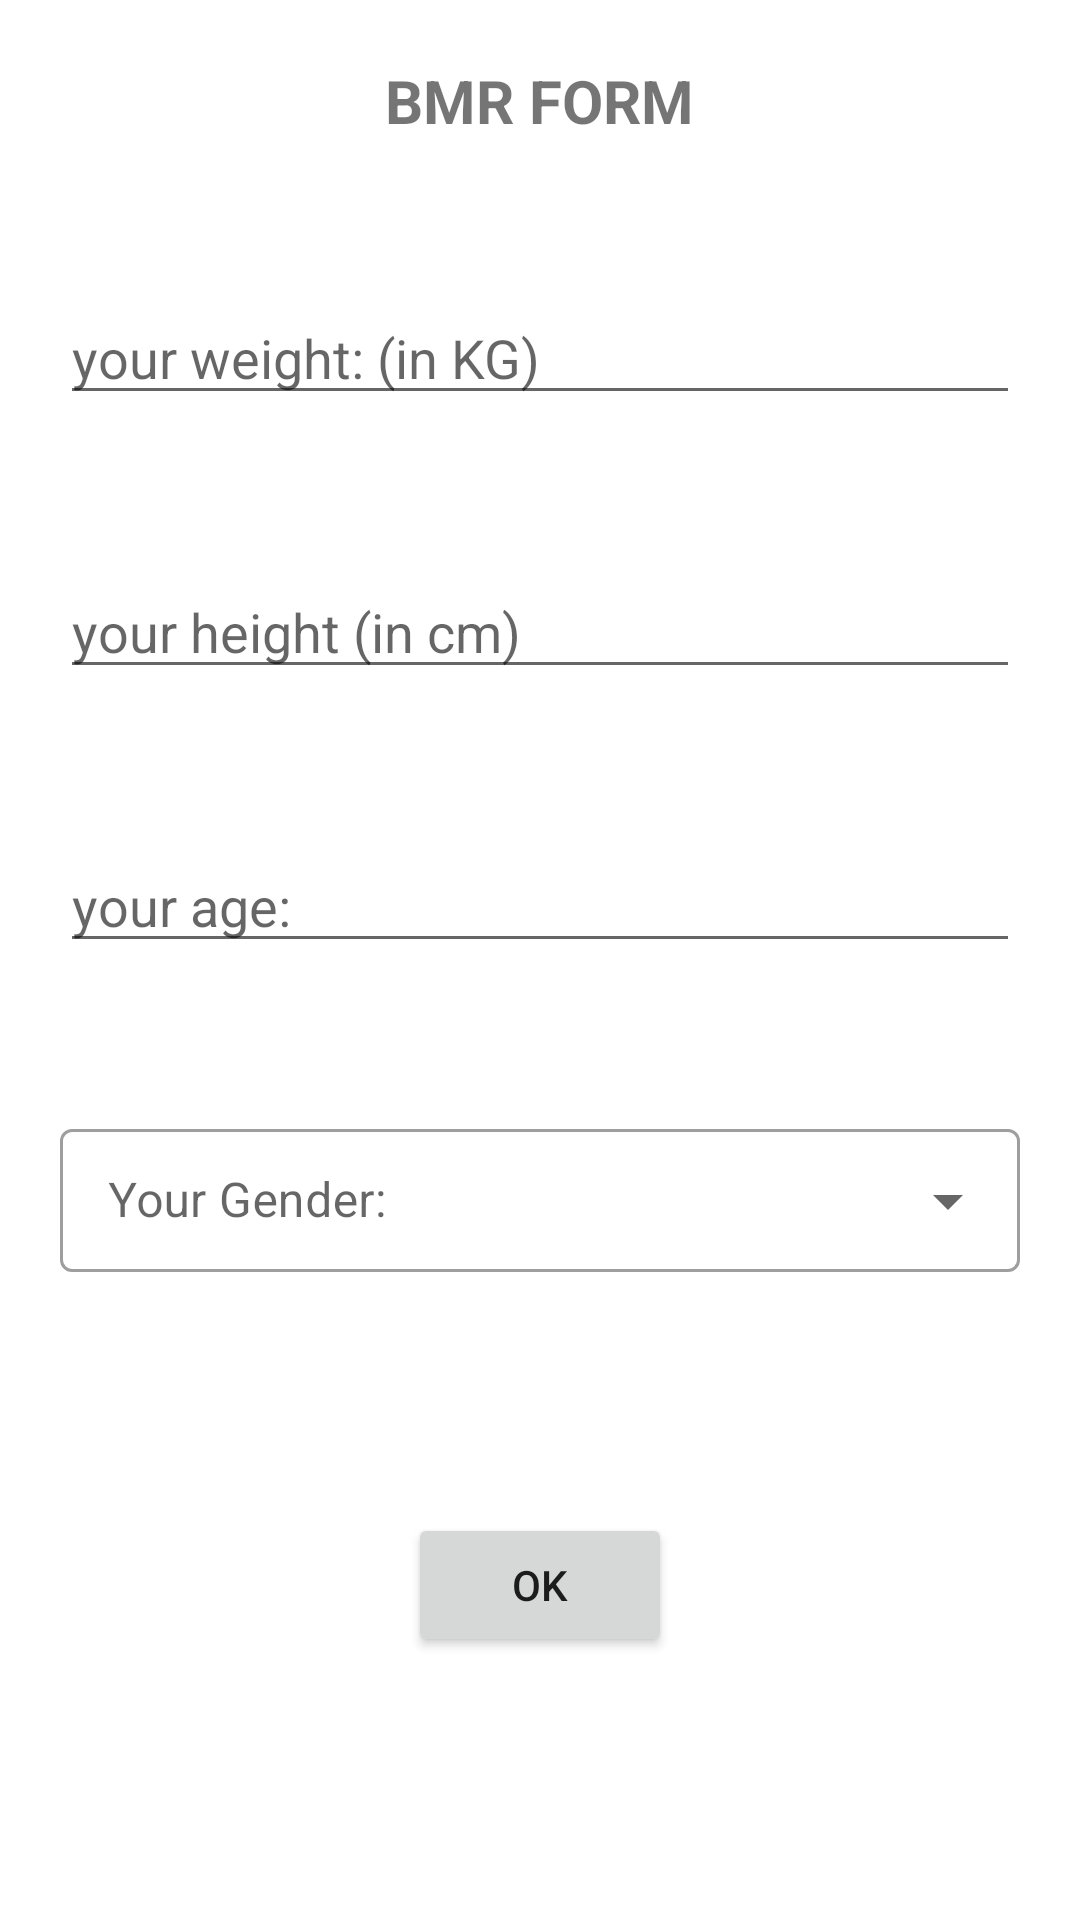

Here is an Android app screen rendered from its layout file. Give the layout XML and the strings, colors and styles it references.
<!-- AndroidManifest.xml: application theme Theme.TFitStudio -->
<!-- res/layout/activity_bmr.xml -->
<?xml version="1.0" encoding="utf-8"?>
<LinearLayout xmlns:android="http://schemas.android.com/apk/res/android"
    xmlns:app="http://schemas.android.com/apk/res-auto"
    xmlns:tools="http://schemas.android.com/tools"
    android:layout_width="match_parent"
    android:layout_height="match_parent"
    android:orientation="vertical"
    tools:context=".BmrActivity">

    <TextView
        android:text="@string/bmr_form_title"
        android:layout_width="wrap_content"
        android:layout_height="wrap_content"
        android:layout_gravity="center"
        android:textSize="20dp"
        android:layout_marginTop="20dp"
        android:textStyle="bold"/>

    <EditText
        android:id="@+id/bmrWeight_txt"
        style="@style/EditTextForm"
        android:hint="@string/weight_hint"/>

    <EditText
        android:id="@+id/bmrHeight_txt"
        style="@style/EditTextForm"
        android:hint="@string/height_hint"/>

    <EditText
        android:id="@+id/bmrAge_txt"
        style="@style/EditTextForm"
        android:hint="@string/age_hint"/>

    <com.google.android.material.textfield.TextInputLayout
        style="@style/InputTextStyle"
        android:layout_width="match_parent"
        android:layout_height="wrap_content">

        <AutoCompleteTextView
            android:id="@+id/gender"
            android:layout_width="match_parent"
            android:layout_height="wrap_content"
            android:inputType="none"
            android:hint="@string/gender"/>

    </com.google.android.material.textfield.TextInputLayout>

    <Button
        android:id="@+id/bmrOk_bttn"
        android:layout_gravity="center"
        android:layout_width="wrap_content"
        android:layout_height="wrap_content"
        android:layout_marginTop="80dp"
        android:text="@android:string/ok"/>

    <TextView
        android:id="@+id/bmrResult_txt"
        android:layout_width="wrap_content"
        android:layout_height="wrap_content"
        android:text="0"
        android:layout_gravity="center"
        android:textSize="25sp"
        android:textStyle="bold"
        android:layout_marginTop="100dp"/>












</LinearLayout>
<!-- resources referenced by this layout -->
<resources>
  <color name="black">#FF000000</color>
  <string name="age_hint">"your age: "</string>
  <string name="bmr_form_title">BMR FORM</string>
  <string name="gender">Your Gender:</string>
  <string name="height_hint">your height (in cm)</string>
  <string name="weight_hint">your weight: (in KG)</string>
  <style name="EditTextForm">
          <item name="android:layout_width">match_parent</item>
          <item name="android:layout_height">wrap_content</item>
          <item name="android:layout_marginTop">50dp</item>
          <item name="android:layout_marginStart">20dp</item>
          <item name="android:layout_marginEnd">20dp</item>
          <item name="android:inputType">number</item>
      </style>
  <style name="InputTextStyle" parent="Widget.MaterialComponents.TextInputLayout.OutlinedBox.Dense.ExposedDropdownMenu">
          <item name="android:layout_marginTop">50dp</item>
          <item name="android:layout_marginStart">20dp</item>
          <item name="android:layout_marginEnd">20dp</item>
      </style>
  <style name="Theme.TFitStudio" parent="Theme.MaterialComponents.DayNight.DarkActionBar">
          
          <item name="colorPrimary">@color/purple_500</item>
          <item name="colorPrimaryVariant">@color/purple_700</item>
          <item name="colorOnPrimary">@color/white</item>
          
          <item name="colorSecondary">@color/teal_200</item>
          <item name="colorSecondaryVariant">@color/teal_700</item>
          <item name="colorOnSecondary">@color/black</item>
          
          <item name="android:statusBarColor" tools:targetApi="l">?attr/colorPrimaryVariant</item>
          
      </style>
  <color name="purple_500">#FF6200EE</color>
  <color name="purple_700">#FF3700B3</color>
  <color name="white">#FFFFFFFF</color>
  <color name="teal_200">#FF03DAC5</color>
  <color name="teal_700">#FF018786</color>
</resources>
